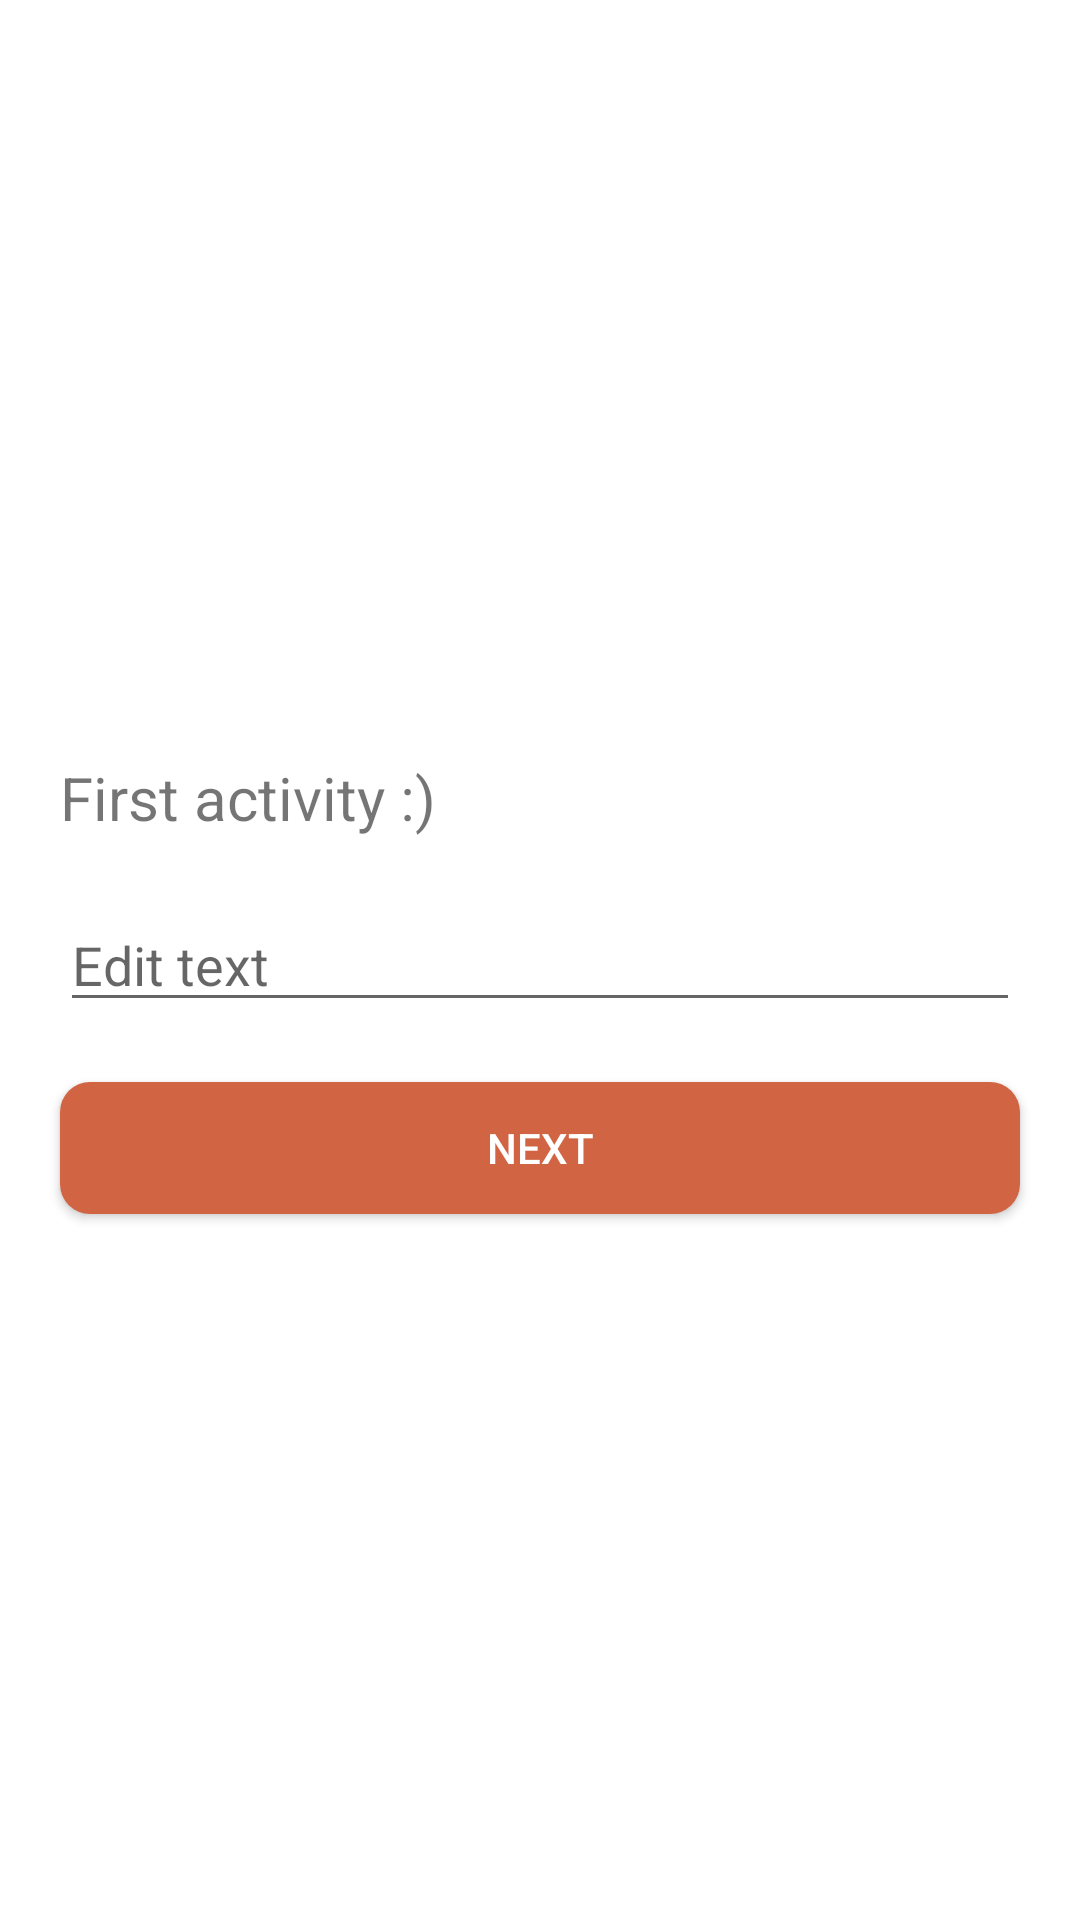

The Android layout XML behind this screen, and the referenced resources:
<!-- AndroidManifest.xml: application theme AppTheme -->
<!-- res/layout/activity_main.xml -->
<?xml version="1.0" encoding="utf-8"?>
<RelativeLayout
    xmlns:android="http://schemas.android.com/apk/res/android"
    xmlns:app="http://schemas.android.com/apk/res-auto"
    xmlns:tools="http://schemas.android.com/tools"
    android:layout_width="match_parent"
    android:layout_height="match_parent"
    tools:context=".firstActivities.MainActivity">

    <TextView
        android:id="@+id/tv_main_text"
        android:layout_width="wrap_content"
        android:layout_height="wrap_content"
        android:layout_marginStart="20dp"
        android:layout_marginEnd="20dp"
        android:textAlignment="center"
        android:textSize="20sp"
        android:layout_above="@+id/et_main_input"
        android:text="First activity :)" />

    <EditText
        android:id="@+id/et_main_input"
        android:layout_width="match_parent"
        android:layout_height="wrap_content"
        android:layout_marginTop="20dp"
        android:layout_marginStart="20dp"
        android:layout_marginEnd="20dp"
        android:layout_centerInParent="true"
        android:hint="Edit text"/>


    <Button
        android:id="@+id/btn_main_button"
        android:layout_width="match_parent"
        android:layout_height="44dp"
        android:layout_margin="20dp"
        android:layout_below="@+id/et_main_input"
        android:text="Next"
        android:background="@drawable/rounded_corners"
        android:textColor="#FFFFFF"
        tools:ignore="OnClick" />

</RelativeLayout>
<!-- resources referenced by this layout -->
<resources>
  <!-- drawable rounded_corners (drawable) -->
  <?xml version="1.0" encoding="utf-8"?>
  <selector xmlns:android="http://schemas.android.com/apk/res/android">
      <item>
          <shape xmlns:android="http://schemas.android.com/apk/res/android" android:shape="rectangle">
              <solid android:color="@color/buttoncollor" />
              <corners android:radius="10dp" />
          </shape>
      </item>
  </selector>
  <style name="AppTheme" parent="Theme.MaterialComponents.Light.DarkActionBar">
          
          <item name="colorPrimary">@color/colorPrimary</item>
          <item name="colorPrimaryDark">@color/colorPrimaryDark</item>
          <item name="colorAccent">@color/colorAccent</item>
      </style>
  <color name="buttoncollor">#D16442</color>
  <color name="colorPrimary">#D16442</color>
  <color name="colorPrimaryDark">#D16442</color>
  <color name="colorAccent">#D16442</color>
</resources>
